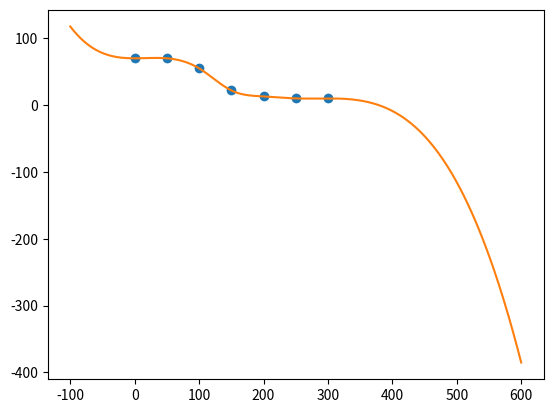
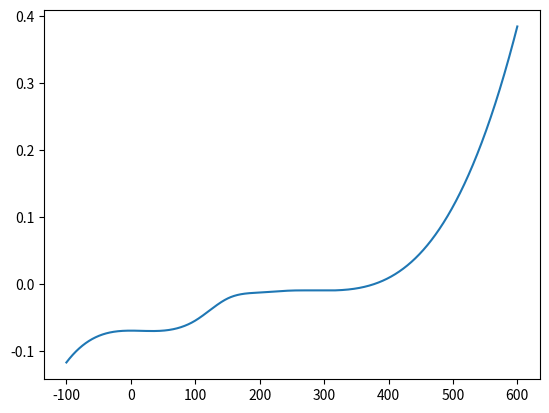
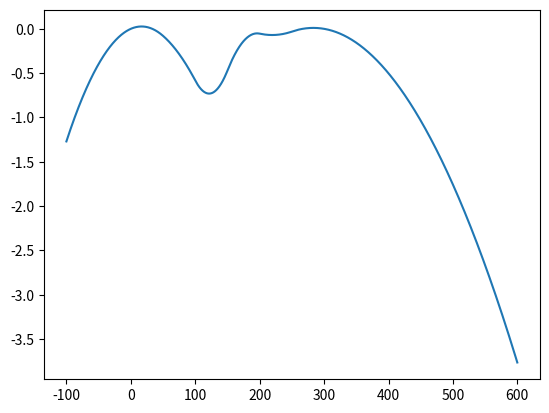
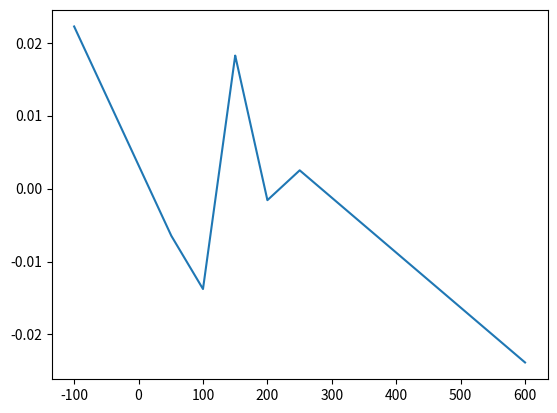

Write the Python code that produced these figures, in order.
# -*- coding: utf-8 -*-
"""
Created on Mon May  1 15:37:10 2017

@author: Christoffer Arnlund & Oskar Friberg
"""

from scipy.interpolate import CubicSpline
from scipy.interpolate import interp1d
import matplotlib.pyplot as plt
import numpy as np
import scipy.optimize as op

x=np.arange(0, 301, 50)
y=[70,70,55,22,13,10,10]
cs = CubicSpline(x, y,bc_type='clamped')

xs = np.arange(-100, 600, 0.1)

f = interp1d(x, y)
#f2 = interp1d(x, y, kind='cubic')

plt.figure()
plt.plot(x, y, 'o', label='data')
plt.plot(xs, cs(xs), label="S'")
plt.figure()
plt.plot(xs,-0.001*cs(xs), label="J")
plt.figure()
plt.plot(xs, cs(xs, 1), label="S'")
plt.figure()
plt.plot(xs, cs(xs, 2), label="S''")
#plt.plot(xs, cs(xs, 3), label="S'''")
#plt.ylim(-100, 100)


#plt.plot(x, f(x), label="S'")
plt.show()
res= cs.solve(50)
print(res)
print(cs)
print(x)